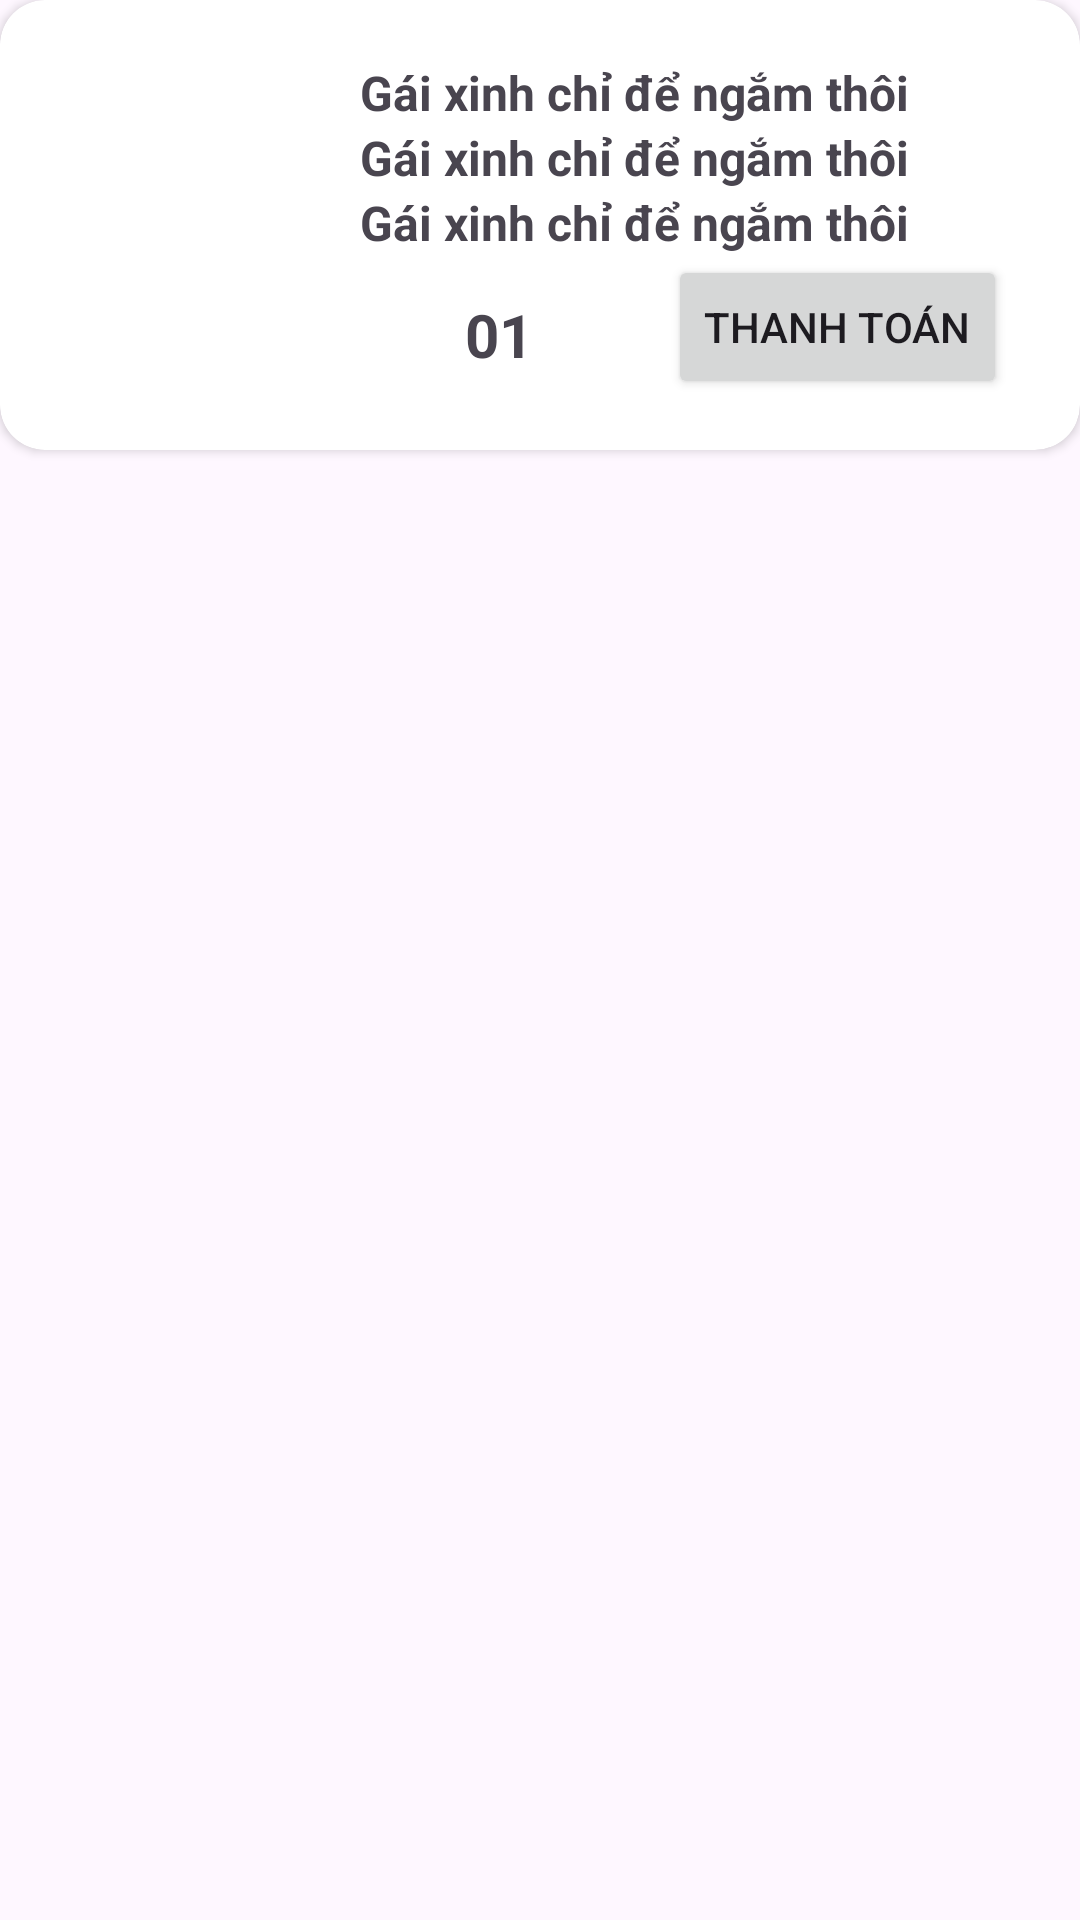

Reconstruct the res/layout file that produces this screen, plus the resources it refers to.
<!-- AndroidManifest.xml: application theme Theme.ASM_PH36893 -->
<!-- res/layout/recyview_cart.xml -->
<?xml version="1.0" encoding="utf-8"?>
<LinearLayout xmlns:android="http://schemas.android.com/apk/res/android"
    xmlns:app="http://schemas.android.com/apk/res-auto"
    android:layout_width="match_parent"
    android:layout_height="wrap_content"
    android:layout_margin="5dp"
    android:orientation="vertical">

    <androidx.cardview.widget.CardView
        android:layout_width="match_parent"
        android:layout_height="wrap_content"
        app:cardCornerRadius="15dp">

        <LinearLayout
            android:layout_width="match_parent"
            android:layout_height="wrap_content"
            android:orientation="horizontal">

            <ImageView
                android:id="@+id/imgSp"
                android:layout_width="100dp"
                android:layout_height="130dp"
                android:layout_margin="10dp" />

            <LinearLayout
                android:layout_width="match_parent"
                android:layout_height="wrap_content"
                android:layout_marginTop="20dp"
                android:orientation="vertical">

                <TextView
                    android:id="@+id/txtTenSp"
                    android:layout_width="wrap_content"
                    android:layout_height="wrap_content"
                    android:text="Gái xinh chỉ để ngắm thôi"
                    android:textSize="16dp"
                    android:textStyle="bold" />

                <TextView
                    android:id="@+id/txtMota"
                    android:layout_width="wrap_content"
                    android:layout_height="wrap_content"
                    android:text="Gái xinh chỉ để ngắm thôi"
                    android:textSize="16dp"
                    android:textStyle="bold" />

                <TextView
                    android:id="@+id/txtGia"
                    android:layout_width="wrap_content"
                    android:layout_height="wrap_content"
                    android:text="Gái xinh chỉ để ngắm thôi"
                    android:textSize="16dp"
                    android:textStyle="bold" />
                <LinearLayout
                    android:layout_width="wrap_content"
                    android:layout_height="wrap_content">

                   <ImageView
                       android:id="@+id/imggiam"
                       android:layout_width="30dp"
                       android:layout_height="30dp"
                       android:layout_marginTop="10dp"
                       android:src="@drawable/ic_minus"/>
                    <TextView
                        android:id="@+id/txtSoLuong"
                        android:layout_width="wrap_content"
                        android:layout_margin="5dp"
                        android:layout_height="wrap_content"
                        android:text="01"
                        android:textSize="20dp"
                        android:textStyle="bold" />
                    <ImageView
                        android:id="@+id/imgtang"
                        android:layout_width="30dp"
                        android:layout_height="30dp"
                        android:layout_marginTop="10dp"
                        android:src="@drawable/ic_add"/>
                    <Button
                        android:id="@+id/btnThanhToan"
                        android:layout_width="wrap_content"
                        android:layout_marginLeft="10dp"
                        android:layout_height="wrap_content"
                        android:text="Thanh Toán"
                        />
                </LinearLayout>

            </LinearLayout>


        </LinearLayout>
    </androidx.cardview.widget.CardView>


</LinearLayout>
<!-- resources referenced by this layout -->
<resources>
  <style name="Theme.ASM_PH36893" parent="Base.Theme.ASM_PH36893" />
  <style name="Base.Theme.ASM_PH36893" parent="Theme.Material3.DayNight.NoActionBar">
          
          
      </style>
</resources>
